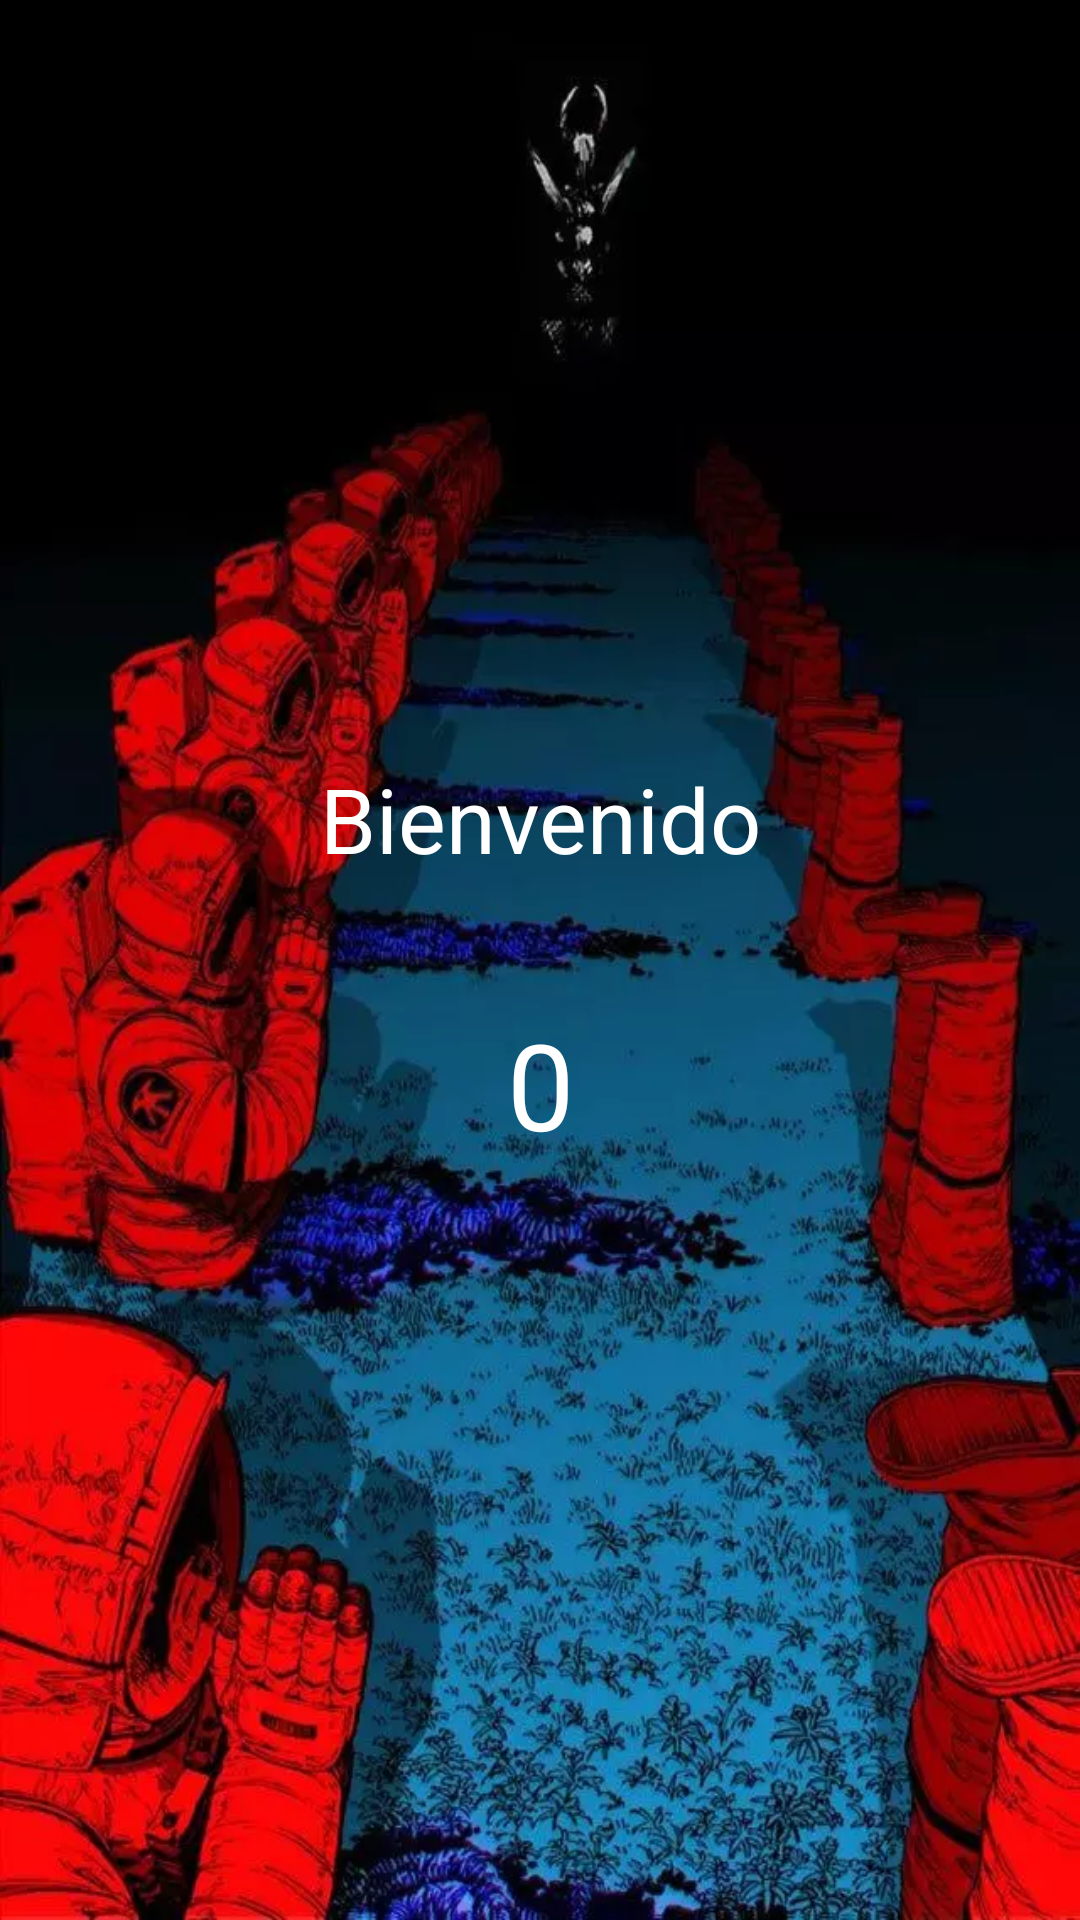

Layout XML and referenced resources for this Android screen:
<!-- AndroidManifest.xml: application theme Theme.Intent_Explicito -->
<!-- res/layout/activity_splash.xml -->
<?xml version="1.0" encoding="utf-8"?>
<androidx.constraintlayout.widget.ConstraintLayout xmlns:android="http://schemas.android.com/apk/res/android"
    xmlns:app="http://schemas.android.com/apk/res-auto"
    xmlns:tools="http://schemas.android.com/tools"
    android:layout_width="match_parent"
    android:layout_height="match_parent"
    tools:context=".splash">

    <ImageView
        android:id="@+id/wall"
        android:layout_width="wrap_content"
        android:layout_height="wrap_content"
        android:scaleType="fitXY"
        android:src="@drawable/fondo2"
        app:layout_constraintTop_toTopOf="parent"
        app:layout_constraintBottom_toBottomOf="parent"
        app:layout_constraintStart_toStartOf="parent"/>


    <TextView
        android:id="@+id/text"
        android:layout_width="0dp"
        android:layout_height="wrap_content"
        android:gravity="center"
        android:text="Bienvenido"
        android:textColor="@color/white"
        android:textSize="30dp"
        app:layout_constraintBottom_toTopOf="@+id/number"
        app:layout_constraintEnd_toEndOf="parent"
        app:layout_constraintHorizontal_bias="1.0"
        app:layout_constraintStart_toStartOf="parent"
        app:layout_constraintTop_toTopOf="parent"
        app:layout_constraintVertical_bias="0.858" />

    <TextView
        android:id="@+id/number"
        android:layout_width="0dp"
        android:layout_height="wrap_content"
        android:layout_marginBottom="252dp"
        android:gravity="center"
        android:text="0"
        android:textColor="@color/white"
        android:textSize="40dp"
        app:layout_constraintBottom_toBottomOf="parent"
        app:layout_constraintEnd_toEndOf="parent"
        app:layout_constraintHorizontal_bias="0.0"
        app:layout_constraintStart_toStartOf="parent" />

</androidx.constraintlayout.widget.ConstraintLayout>
<!-- resources referenced by this layout -->
<resources>
  <!-- drawable fondo2: webp bitmap (drawable, 69638 bytes) -->
  <style name="Theme.Intent_Explicito" parent="Theme.MaterialComponents.DayNight.DarkActionBar">
          
          <item name="colorPrimary">@color/purple_500</item>
          <item name="colorPrimaryVariant">@color/purple_700</item>
          <item name="colorOnPrimary">@color/white</item>
          
          <item name="colorSecondary">@color/teal_200</item>
          <item name="colorSecondaryVariant">@color/teal_700</item>
          <item name="colorOnSecondary">@color/black</item>
          
          <item name="android:statusBarColor">?attr/colorPrimaryVariant</item>
          
      </style>
  <!-- not gathered from this repository: default colours our renderer supplied (Android Studio template values) -->
  <color name="purple_500">#FF6200EE</color>
  <color name="purple_700">#FF3700B3</color>
  <color name="teal_200">#FF03DAC5</color>
  <color name="teal_700">#FF018786</color>
  <color name="black">#FF000000</color>
  <color name="white">#FFFFFFFF</color>
</resources>
